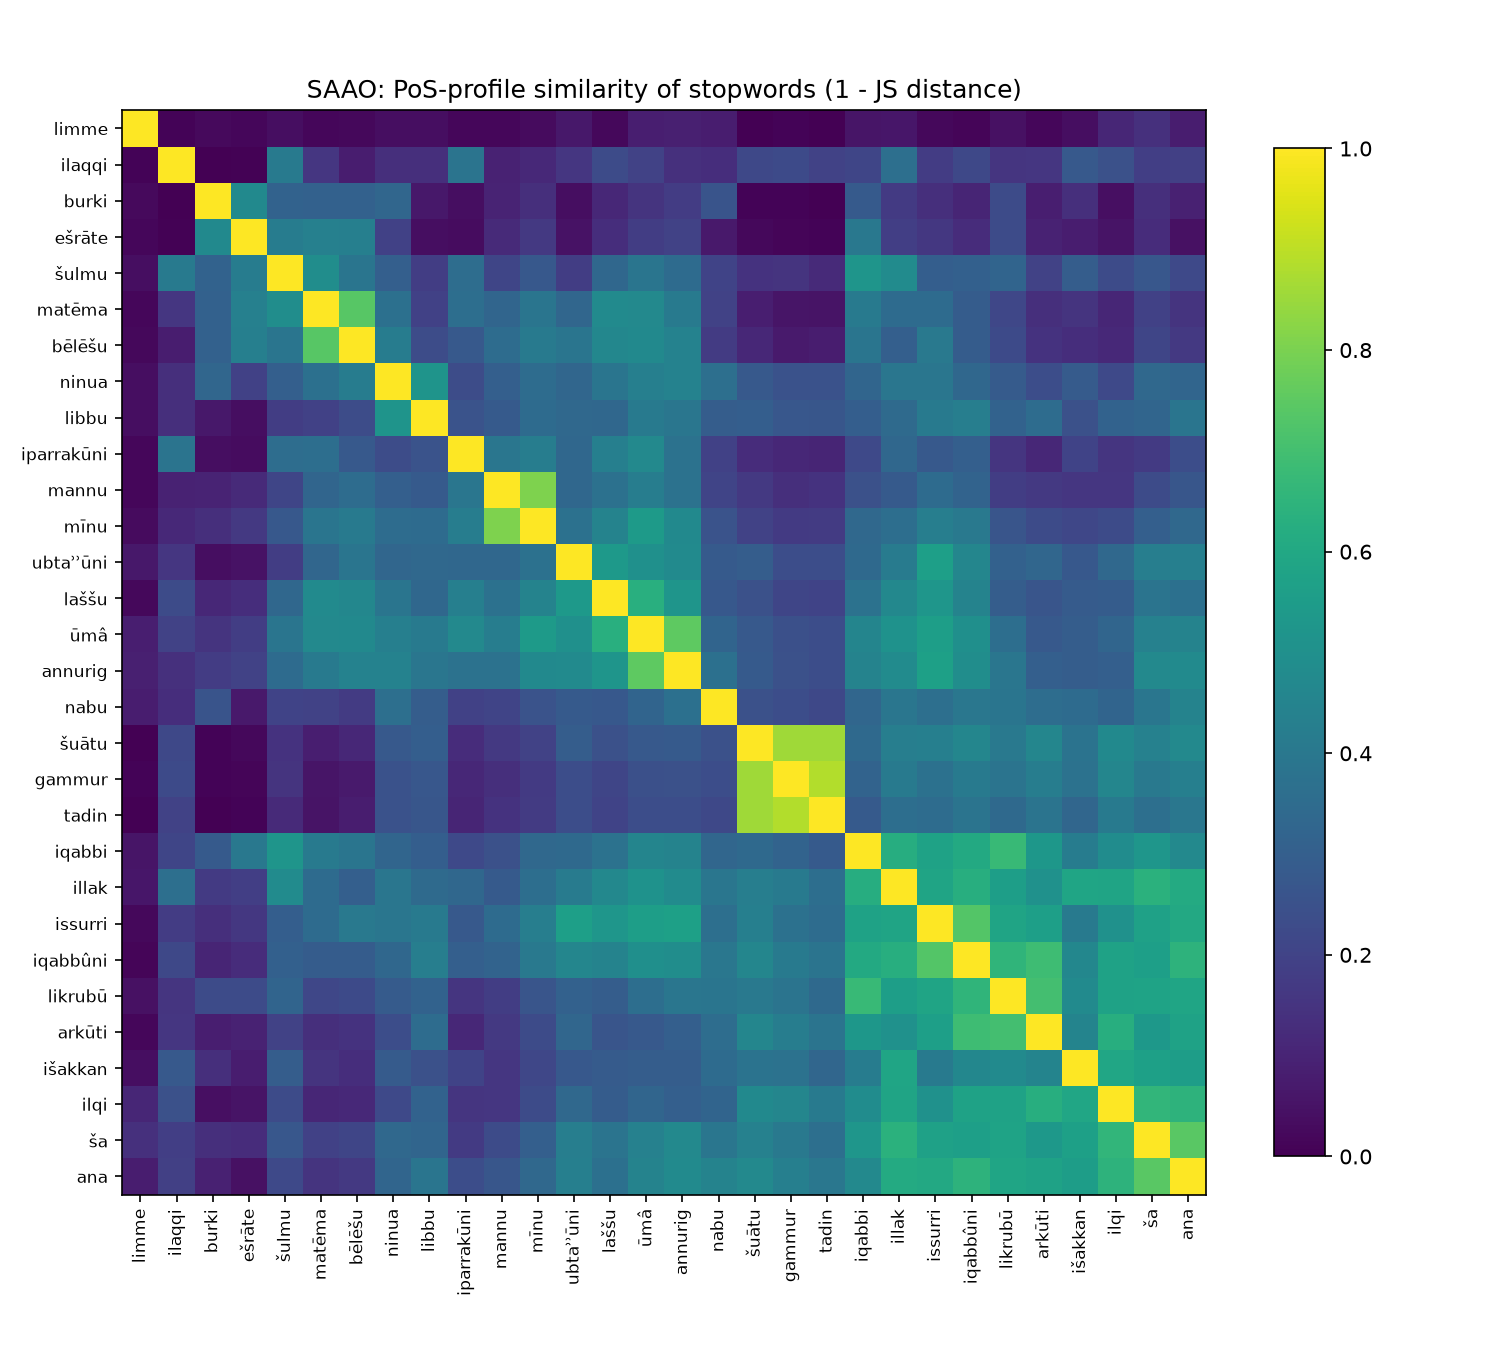

The table this chart was drawn from, first rows:
, ša, ana, šulmu, nabu, ūmâ, mannu, laššu, annurig, mīnu, gammur, ninua, iqabbi, ilqi, ilaqqi, šuātu, išakkan, tadin, ubtaʾʾūni, illak, issurri, libbu, matēma, likrubū
ša, 1.0, 0.7456, 0.2733, 0.391, 0.4386, 0.2266, 0.3838, 0.4704, 0.3008, 0.403, 0.3361, 0.5239, 0.6593, 0.1866, 0.4377, 0.5665, 0.3669, 0.429, 0.6384, 0.5729, 0.3267, 0.1923, 0.5792
ana, 0.7456, 1.0, 0.222, 0.4478, 0.4471, 0.267, 0.3704, 0.4797, 0.3386, 0.432, 0.3265, 0.4697, 0.6458, 0.1891, 0.4694, 0.5577, 0.3973, 0.4316, 0.6113, 0.6021, 0.3873, 0.1523, 0.5897
šulmu, 0.2733, 0.222, 1.0, 0.2024, 0.3905, 0.2092, 0.3326, 0.3488, 0.2748, 0.1485, 0.3044, 0.5207, 0.2295, 0.4098, 0.1477, 0.2943, 0.1192, 0.1816, 0.4835, 0.2987, 0.1825, 0.4918, 0.3207
nabu, 0.391, 0.4478, 0.2024, 1.0, 0.3216, 0.2049, 0.274, 0.3681, 0.2563, 0.2379, 0.3651, 0.3307, 0.3213, 0.1291, 0.2478, 0.3504, 0.2151, 0.2824, 0.3918, 0.3655, 0.2955, 0.1961, 0.3896
ūmâ, 0.4386, 0.4471, 0.3905, 0.3216, 1.0, 0.4251, 0.6293, 0.7517, 0.5439, 0.2439, 0.4324, 0.4544, 0.3259, 0.1962, 0.2781, 0.2939, 0.2349, 0.5013, 0.5094, 0.5608, 0.4093, 0.4722, 0.3605
mannu, 0.2266, 0.267, 0.2092, 0.2049, 0.4251, 1.0, 0.3719, 0.3772, 0.8069, 0.1357, 0.3031, 0.2474, 0.1574, 0.09488, 0.1665, 0.1581, 0.1459, 0.3321, 0.2832, 0.3478, 0.283, 0.3269, 0.181
laššu, 0.3838, 0.3704, 0.3326, 0.274, 0.6293, 0.3719, 1.0, 0.5232, 0.4484, 0.21, 0.3888, 0.3765, 0.2923, 0.2282, 0.2496, 0.2875, 0.2005, 0.5382, 0.468, 0.526, 0.3356, 0.4781, 0.2933
annurig, 0.4704, 0.4797, 0.3488, 0.3681, 0.7517, 0.3772, 0.5232, 1.0, 0.4755, 0.247, 0.442, 0.4481, 0.3043, 0.1374, 0.2843, 0.2947, 0.2366, 0.4768, 0.4829, 0.5668, 0.3933, 0.4136, 0.393
mīnu, 0.3008, 0.3386, 0.2748, 0.2563, 0.5439, 0.8069, 0.4484, 0.4755, 1.0, 0.1683, 0.3548, 0.3362, 0.2285, 0.1145, 0.1979, 0.2122, 0.173, 0.3721, 0.3613, 0.4266, 0.3488, 0.3888, 0.2624
gammur, 0.403, 0.432, 0.1485, 0.2379, 0.2439, 0.1357, 0.21, 0.247, 0.1683, 1.0, 0.2534, 0.3165, 0.4576, 0.2243, 0.8568, 0.3772, 0.8837, 0.2356, 0.4064, 0.3737, 0.2717, 0.0568, 0.3855
ninua, 0.3361, 0.3265, 0.3044, 0.3651, 0.4324, 0.3031, 0.3888, 0.442, 0.3548, 0.2534, 1.0, 0.328, 0.2191, 0.1343, 0.2808, 0.286, 0.251, 0.3292, 0.392, 0.3914, 0.5172, 0.3701, 0.2866
iqabbi, 0.5239, 0.4697, 0.5207, 0.3307, 0.4544, 0.2474, 0.3765, 0.4481, 0.3362, 0.3165, 0.328, 1.0, 0.4873, 0.2093, 0.3408, 0.4188, 0.2841, 0.341, 0.6242, 0.5754, 0.2989, 0.4104, 0.673
ilqi, 0.6593, 0.6458, 0.2295, 0.3213, 0.3259, 0.1574, 0.2923, 0.3043, 0.2285, 0.4576, 0.2191, 0.4873, 1.0, 0.2466, 0.4742, 0.59, 0.4068, 0.3381, 0.5836, 0.5062, 0.3139, 0.1093, 0.578
ilaqqi, 0.1866, 0.1891, 0.4098, 0.1291, 0.1962, 0.09488, 0.2282, 0.1374, 0.1145, 0.2243, 0.1343, 0.2093, 0.2466, 1.0, 0.2172, 0.2803, 0.1987, 0.1585, 0.3645, 0.1795, 0.1345, 0.1565, 0.1526
šuātu, 0.4377, 0.4694, 0.1477, 0.2478, 0.2781, 0.1665, 0.2496, 0.2843, 0.1979, 0.8568, 0.2808, 0.3408, 0.4742, 0.2172, 1.0, 0.379, 0.8564, 0.2946, 0.4292, 0.433, 0.3007, 0.0828, 0.4041
išakkan, 0.5665, 0.5577, 0.2943, 0.3504, 0.2939, 0.1581, 0.2875, 0.2947, 0.2122, 0.3772, 0.286, 0.4188, 0.59, 0.2803, 0.379, 1.0, 0.3298, 0.2754, 0.5862, 0.4139, 0.2495, 0.152, 0.4802
tadin, 0.3669, 0.3973, 0.1192, 0.2151, 0.2349, 0.1459, 0.2005, 0.2366, 0.173, 0.8837, 0.251, 0.2841, 0.4068, 0.1987, 0.8564, 0.3298, 1.0, 0.2349, 0.3627, 0.3551, 0.2691, 0.0528, 0.3412
ubtaʾʾūni, 0.429, 0.4316, 0.1816, 0.2824, 0.5013, 0.3321, 0.5382, 0.4768, 0.3721, 0.2356, 0.3292, 0.341, 0.3381, 0.1585, 0.2946, 0.2754, 0.2349, 1.0, 0.4162, 0.566, 0.3396, 0.3319, 0.3119
illak, 0.6384, 0.6113, 0.4835, 0.3918, 0.5094, 0.2832, 0.468, 0.4829, 0.3613, 0.4064, 0.392, 0.6242, 0.5836, 0.3645, 0.4292, 0.5862, 0.3627, 0.4162, 1.0, 0.5839, 0.3463, 0.349, 0.5597
issurri, 0.5729, 0.6021, 0.2987, 0.3655, 0.5608, 0.3478, 0.526, 0.5668, 0.4266, 0.3737, 0.3914, 0.5754, 0.5062, 0.1795, 0.433, 0.4139, 0.3551, 0.566, 0.5839, 1.0, 0.408, 0.3477, 0.5834
libbu, 0.3267, 0.3873, 0.1825, 0.2955, 0.4093, 0.283, 0.3356, 0.3933, 0.3488, 0.2717, 0.5172, 0.2989, 0.3139, 0.1345, 0.3007, 0.2495, 0.2691, 0.3396, 0.3463, 0.408, 1.0, 0.1937, 0.3145
matēma, 0.1923, 0.1523, 0.4918, 0.1961, 0.4722, 0.3269, 0.4781, 0.4136, 0.3888, 0.0568, 0.3701, 0.4104, 0.1093, 0.1565, 0.0828, 0.152, 0.0528, 0.3319, 0.349, 0.3477, 0.1937, 1.0, 0.2112
likrubū, 0.5792, 0.5897, 0.3207, 0.3896, 0.3605, 0.181, 0.2933, 0.393, 0.2624, 0.3855, 0.2866, 0.673, 0.578, 0.1526, 0.4041, 0.4802, 0.3412, 0.3119, 0.5597, 0.5834, 0.3145, 0.2112, 1.0
bēlēšu, 0.2071, 0.1664, 0.3869, 0.1728, 0.4762, 0.3522, 0.4647, 0.4441, 0.4112, 0.072, 0.4202, 0.3889, 0.1153, 0.08109, 0.1112, 0.1307, 0.07933, 0.3879, 0.3045, 0.4058, 0.2334, 0.7402, 0.2235
arkūti, 0.5344, 0.5762, 0.1973, 0.3575, 0.28, 0.1649, 0.2651, 0.3035, 0.227, 0.4251, 0.2357, 0.5277, 0.6251, 0.1565, 0.4608, 0.4506, 0.3863, 0.3281, 0.5068, 0.5632, 0.3523, 0.1329, 0.7
burki, 0.1341, 0.09319, 0.3146, 0.2584, 0.1519, 0.09801, 0.1107, 0.177, 0.1352, 0.00914, 0.3308, 0.2829, 0.04012, 0.0, 0.01126, 0.136, 0.0, 0.0364, 0.1718, 0.1338, 0.06538, 0.3097, 0.2304
iqabbûni, 0.5639, 0.6464, 0.307, 0.3955, 0.4981, 0.3192, 0.4475, 0.4919, 0.403, 0.4106, 0.3326, 0.6077, 0.5771, 0.2157, 0.458, 0.4637, 0.3835, 0.4598, 0.6253, 0.7314, 0.429, 0.2907, 0.6526
iparrakūni, 0.1709, 0.2382, 0.3593, 0.1945, 0.4701, 0.3917, 0.4312, 0.378, 0.4241, 0.1129, 0.2307, 0.22, 0.1558, 0.3865, 0.1268, 0.1994, 0.1032, 0.3351, 0.3343, 0.2805, 0.2558, 0.3625, 0.1548
ešrāte, 0.1253, 0.0467, 0.4209, 0.06783, 0.1823, 0.119, 0.1295, 0.1961, 0.1648, 0.01421, 0.1938, 0.4003, 0.05099, 0.006911, 0.02179, 0.08027, 0.008928, 0.05018, 0.1865, 0.1617, 0.03762, 0.4347, 0.2277
limme, 0.138, 0.08, 0.03763, 0.07853, 0.08277, 0.01808, 0.02121, 0.08888, 0.02883, 0.008692, 0.03811, 0.05487, 0.1089, 0.008584, 0.003451, 0.03652, 1.1102230246251565e-16, 0.064, 0.06205, 0.02293, 0.03827, 0.01869, 0.04462
